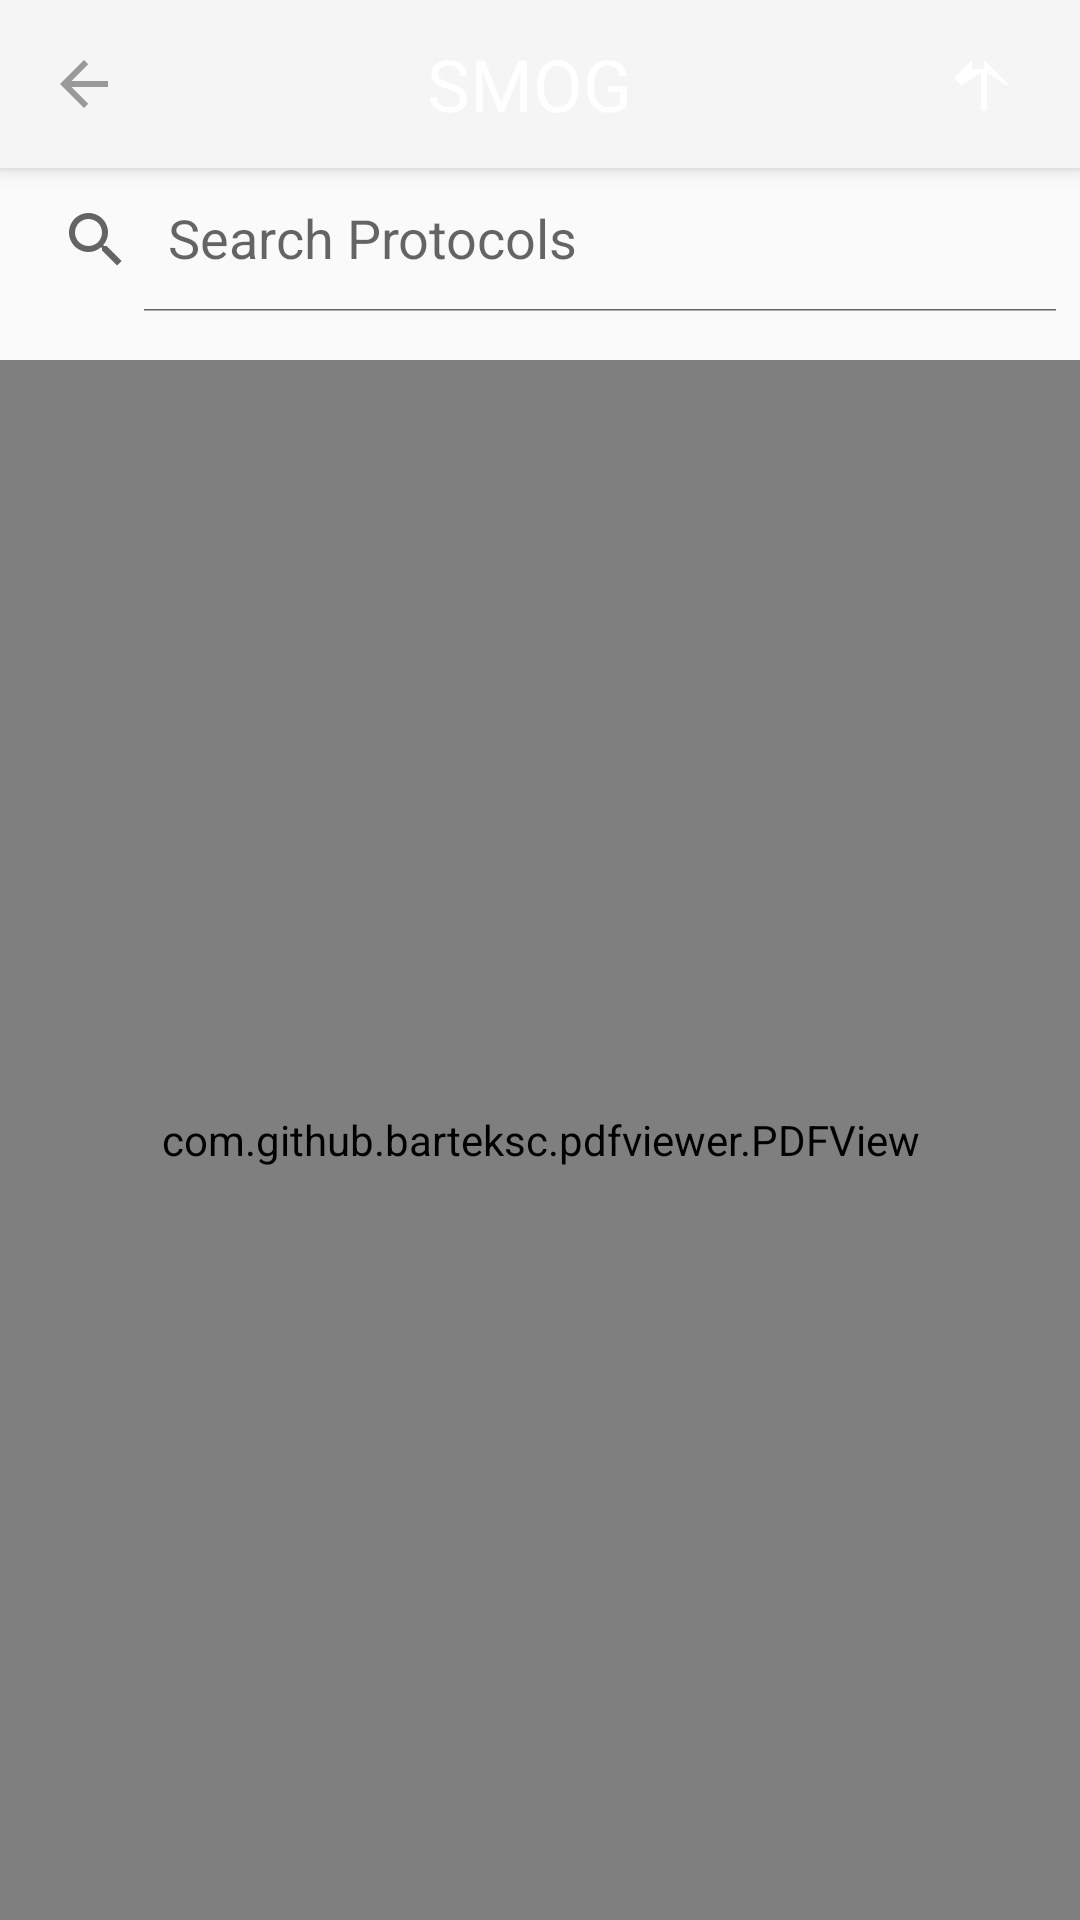

Android layout source for this screen:
<!-- AndroidManifest.xml: activity theme Theme.AppCompat.DayNight.NoActionBar -->
<!-- res/layout/activity_pdf_viewer.xml -->
<?xml version="1.0" encoding="utf-8"?>

<LinearLayout xmlns:android="http://schemas.android.com/apk/res/android"
    android:layout_width="match_parent"
    android:layout_height="match_parent"
    android:orientation="vertical">

    <include layout="@layout/toolbar_layout" />

    <androidx.appcompat.widget.SearchView
        android:id="@+id/searchView"
        android:layout_width="0dp"
        android:layout_height="0dp"
        android:visibility="gone"/>

    <com.github.barteksc.pdfviewer.PDFView
        android:id="@+id/pdfView"
        android:layout_width="match_parent"
        android:layout_height="match_parent" />

</LinearLayout>
<!-- res/layout/toolbar_layout.xml (included above) -->
<?xml version="1.0" encoding="utf-8"?>

<LinearLayout xmlns:android="http://schemas.android.com/apk/res/android"
    xmlns:app="http://schemas.android.com/apk/res-auto"
    android:id="@+id/toolbar_layout"
    android:layout_width="match_parent"
    android:layout_height="120sp"
    android:orientation="vertical"
    >

    
    <androidx.appcompat.widget.Toolbar
        android:id="@+id/toolbar"
        android:layout_width="match_parent"
        android:layout_height="?attr/actionBarSize"
        android:background="?attr/colorPrimary"
        android:elevation="4sp"
        android:theme="@style/ThemeOverlay.AppCompat.ActionBar"
        android:popupTheme="@style/ThemeOverlay.AppCompat.Light">

        <RelativeLayout
            android:layout_width="match_parent"
            android:layout_height="match_parent"
            android:layout_gravity="center">

            
            <TextView
                android:id="@+id/toolbar_title"
                android:layout_width="wrap_content"
                android:layout_height="wrap_content"
                android:layout_centerInParent="true"
                android:text="@string/app_name"
                android:textColor="#fff"
                android:textSize="24sp"
                android:paddingRight="23sp"/>

            <ImageView
                android:id="@+id/back_arrow"
                android:layout_width="wrap_content"
                android:layout_height="wrap_content"
                android:src="@drawable/ic_back_arrow"
                android:contentDescription="Back"
                android:layout_alignParentStart="true"
                android:layout_centerVertical="true"
                android:onClick="navigateBack"/> 


            
            <ImageView
                android:id="@+id/action_home"
                android:layout_width="wrap_content"
                android:layout_height="wrap_content"
                android:src="@drawable/ic_home"
                android:contentDescription="Home"
                android:onClick="navigateToMainActivity"
                android:layout_alignParentEnd="true"
                android:layout_centerVertical="true"
                android:paddingEnd="20sp"/>

            

        </RelativeLayout>
    </androidx.appcompat.widget.Toolbar>

    
    <androidx.appcompat.widget.SearchView
        android:id="@+id/searchView"
        android:layout_width="match_parent"
        android:layout_height="wrap_content"
        app:iconifiedByDefault="false"
        app:queryHint="Search Protocols"
        app:showAsAction="always"
        app:actionViewClass="androidx.appcompat.widget.SearchView"/>
</LinearLayout>
<!-- resources referenced by this layout -->
<resources>
  <!-- drawable ic_back_arrow (drawable) -->
  <vector xmlns:android="http://schemas.android.com/apk/res/android"
      android:width="24sp"
      android:height="24sp"
      android:viewportWidth="24"
      android:viewportHeight="24">
  
      <path
          android:fillColor="#999999"
          android:pathData="M20,11H7.83l5.59,-5.59L12,4l-8,8 8,8 1.41,-1.41L7.83,13H20v-2z" />
  </vector>
  <!-- drawable ic_home (drawable) -->
  <vector xmlns:android="http://schemas.android.com/apk/res/android"
      android:width="24dp"
      android:height="24dp"
      android:viewportWidth="24.0"
      android:viewportHeight="24.0">
  
      <path
          android:fillColor="#FFFFFF"
          android:pathData="M20,12L12,4V7H8V4L2,10l2.59,2.59L11,8.17V21h2V8.17l6.41,4.42L20,12z"/>
  </vector>
  <string name="app_name">SMOG</string>
</resources>
